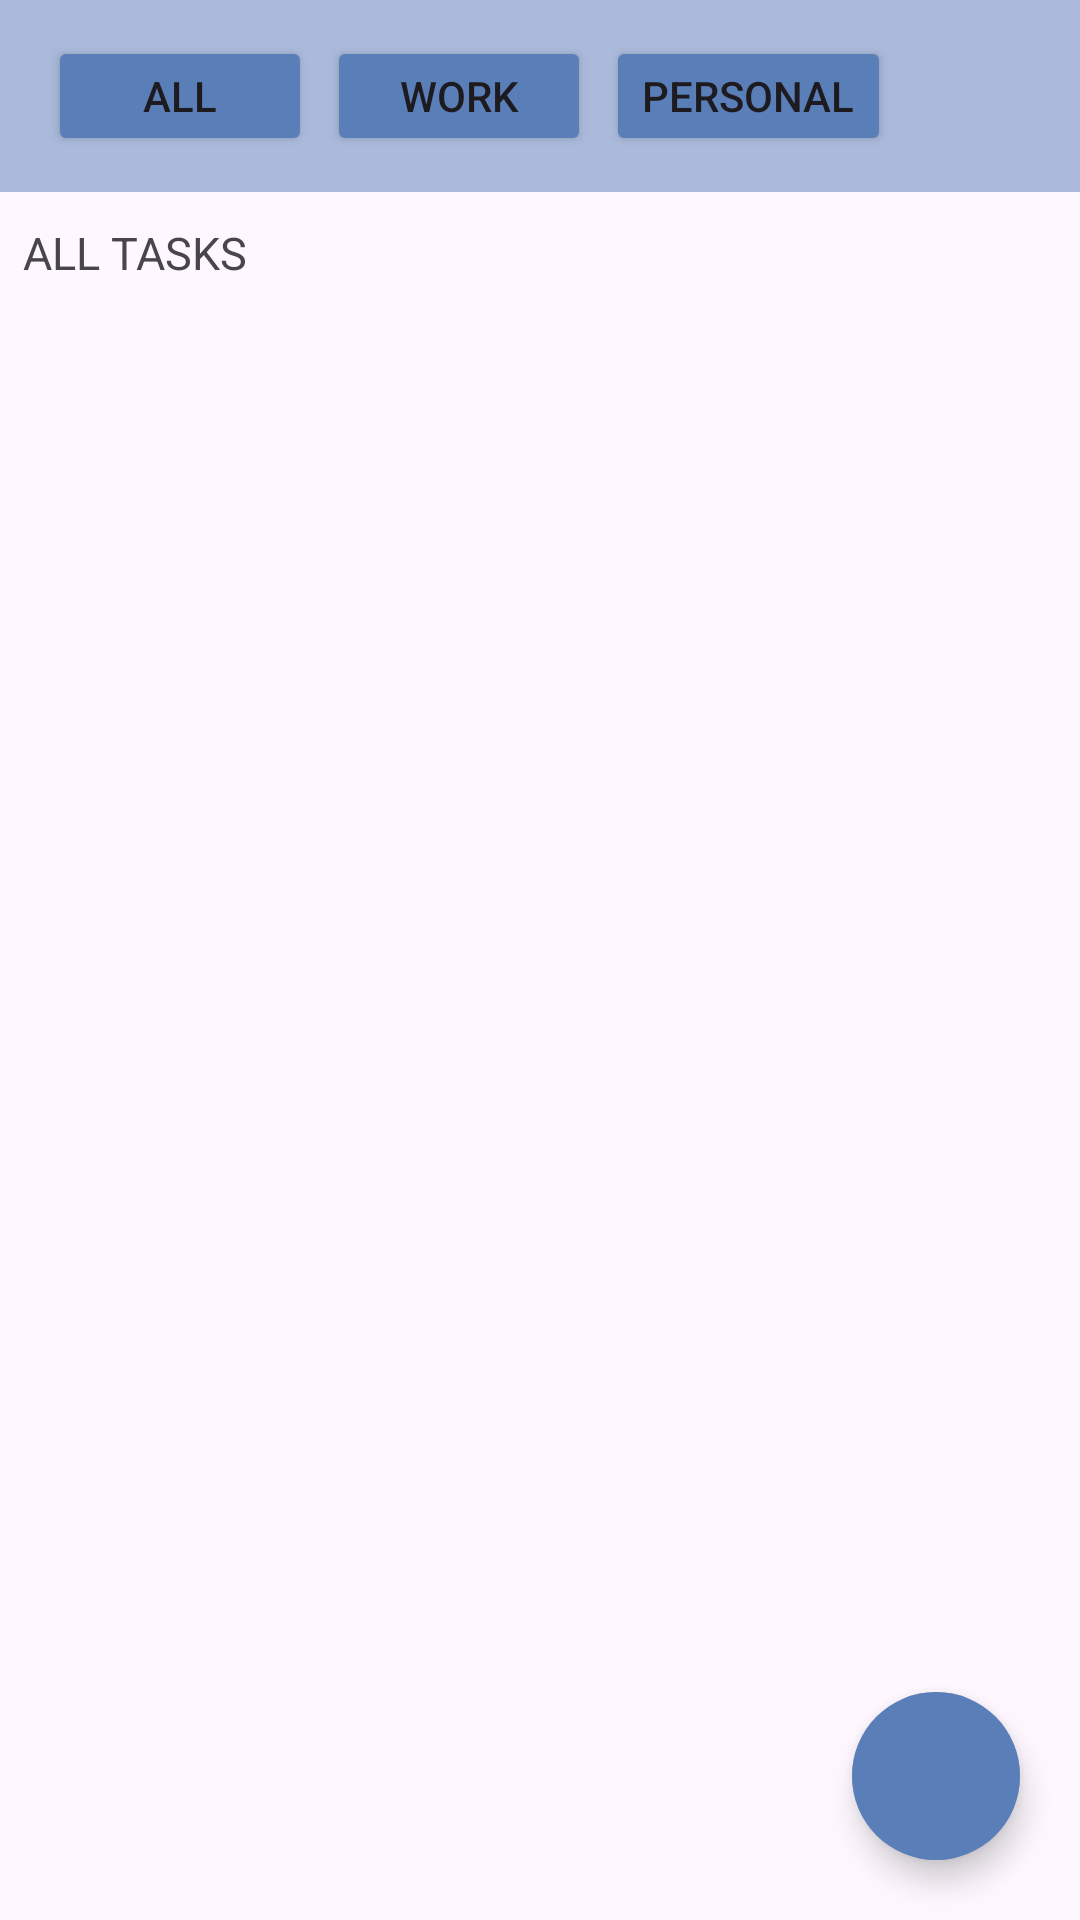

The Android layout XML behind this screen, and the referenced resources:
<!-- AndroidManifest.xml: application theme Theme.MyTodoList -->
<!-- res/layout/activity_personal.xml -->
<?xml version="1.0" encoding="utf-8"?>
<androidx.constraintlayout.widget.ConstraintLayout xmlns:android="http://schemas.android.com/apk/res/android"
    xmlns:app="http://schemas.android.com/apk/res-auto"
    xmlns:tools="http://schemas.android.com/tools"
    android:layout_width="match_parent"
    android:layout_height="match_parent"
    tools:context=".PersonalActivity">

    <include
        android:id="@+id/toolbar"
        layout="@layout/toobar"
        android:layout_width="match_parent"
        android:layout_height="wrap_content"/>

    <TextView
        android:id="@+id/tvalltasks"
        android:layout_width="wrap_content"
        android:layout_height="wrap_content"
        android:text=" ALL TASKS"
        android:layout_marginTop="10dp"
        android:layout_marginLeft="4dp"
        android:textSize="15dp"
        app:layout_constraintStart_toStartOf="parent"
        app:layout_constraintTop_toBottomOf="@+id/toolbar" />

    <androidx.recyclerview.widget.RecyclerView
        app:layout_constraintTop_toBottomOf="@id/tvalltasks"
        android:id="@+id/rvItemsList"
        android:layout_width="match_parent"
        android:layout_height="wrap_content"
        android:layout_marginTop="20dp"
        android:visibility="visible"
        tools:visibility="visible" />

    <TextView
        android:id="@+id/tvcompletedtasks"
        android:layout_width="wrap_content"
        android:layout_height="wrap_content"
        android:text=" COMPLETED TASKS"
        android:textSize="15dp"
        android:layout_marginTop="20dp"
        android:layout_marginLeft="4dp"
        android:visibility="gone"
        app:layout_constraintStart_toStartOf="parent"
        app:layout_constraintTop_toBottomOf="@id/rvItemsList"/>

    <androidx.recyclerview.widget.RecyclerView
        app:layout_constraintTop_toBottomOf="@id/tvcompletedtasks"
        android:id="@+id/rvCompletedItemslist"
        android:layout_width="match_parent"
        android:layout_height="wrap_content"
        android:layout_marginTop="20dp"
        android:visibility="visible"
        tools:visibility="visible" />

    <ImageView
        android:id="@+id/IvAnimation"
        app:layout_constraintBottom_toBottomOf="parent"
        app:layout_constraintEnd_toEndOf="parent"
        android:layout_width="56dp"
        android:layout_height="56dp"
        android:layout_margin="20dp"
        android:src="@drawable/circle"/>



    <com.google.android.material.floatingactionbutton.FloatingActionButton
        android:id="@+id/fb"
        android:layout_width="wrap_content"
        android:layout_height="wrap_content"
        android:layout_margin="20dp"
        android:backgroundTint="@color/themecolor"
        android:src="@drawable/ic_add_task"
        android:textAlignment="center"
        app:layout_constraintBottom_toBottomOf="parent"
        app:layout_constraintEnd_toEndOf="parent"
        app:shapeAppearanceOverlay="@style/ShapeAppearance.FloatingActionButton.Rounded"
        app:tint="@null">

    </com.google.android.material.floatingactionbutton.FloatingActionButton>

</androidx.constraintlayout.widget.ConstraintLayout>
<!-- res/layout/toobar.xml (included above) -->
<?xml version="1.0" encoding="utf-8"?>
<androidx.appcompat.widget.Toolbar xmlns:android="http://schemas.android.com/apk/res/android"
    android:layout_width="match_parent"
    android:layout_height="wrap_content"
    xmlns:app="http://schemas.android.com/apk/res-auto"
    android:theme="@style/ToolbarTheme"
    android:background="@color/lightthemecolor">
    <Button
        android:id="@+id/btnall"
        android:text="All"
        android:layout_width="wrap_content"
        android:layout_height="40dp"
        android:layout_margin="5dp"
        android:backgroundTint="@color/themecolor"/>
    <Button
        android:id="@+id/btnwork"
        android:text="Work"
        app:layout_constraintTop_toTopOf="parent"
        android:layout_width="wrap_content"
        android:layout_height="40dp"
        android:layout_margin="5dp"
        android:backgroundTint="@color/themecolor"/>

    <Button
        android:id="@+id/btnpersonal"
        android:layout_width="wrap_content"
        android:layout_height="40dp"
        android:layout_margin="5dp"
        android:layout_marginEnd="44dp"
        android:backgroundTint="@color/themecolor"
        android:text="Personal" />


</androidx.appcompat.widget.Toolbar>
<!-- resources referenced by this layout -->
<resources>
  <color name="lightthemecolor">#805a7fb8</color>
  <color name="themecolor">#5a7fb8</color>
  <!-- drawable circle (drawable) -->
  <?xml version="1.0" encoding="utf-8"?>
  <shape xmlns:android="http://schemas.android.com/apk/res/android"
      android:shape="oval">
      <solid android:color="@color/lightthemecolor"/>
  
  </shape>
  <style name="ShapeAppearance.FloatingActionButton.Rounded" parent="">
          <item name="cornerFamily">rounded</item>
          <item name="cornerSize">50%</item>
      </style>
  <style name="ToolbarTheme" parent="@style/ThemeOverlay.MaterialComponents.ActionBar">
          <item name="colorControlNormal">@android:color/white</item>
          <item name="titleTextColor">@android:color/white</item>
      </style>
  <style name="Theme.MyTodoList" parent="Base.Theme.MyTodoList" />
  <style name="Base.Theme.MyTodoList" parent="Theme.Material3.DayNight.NoActionBar">
          
          
      </style>
</resources>
